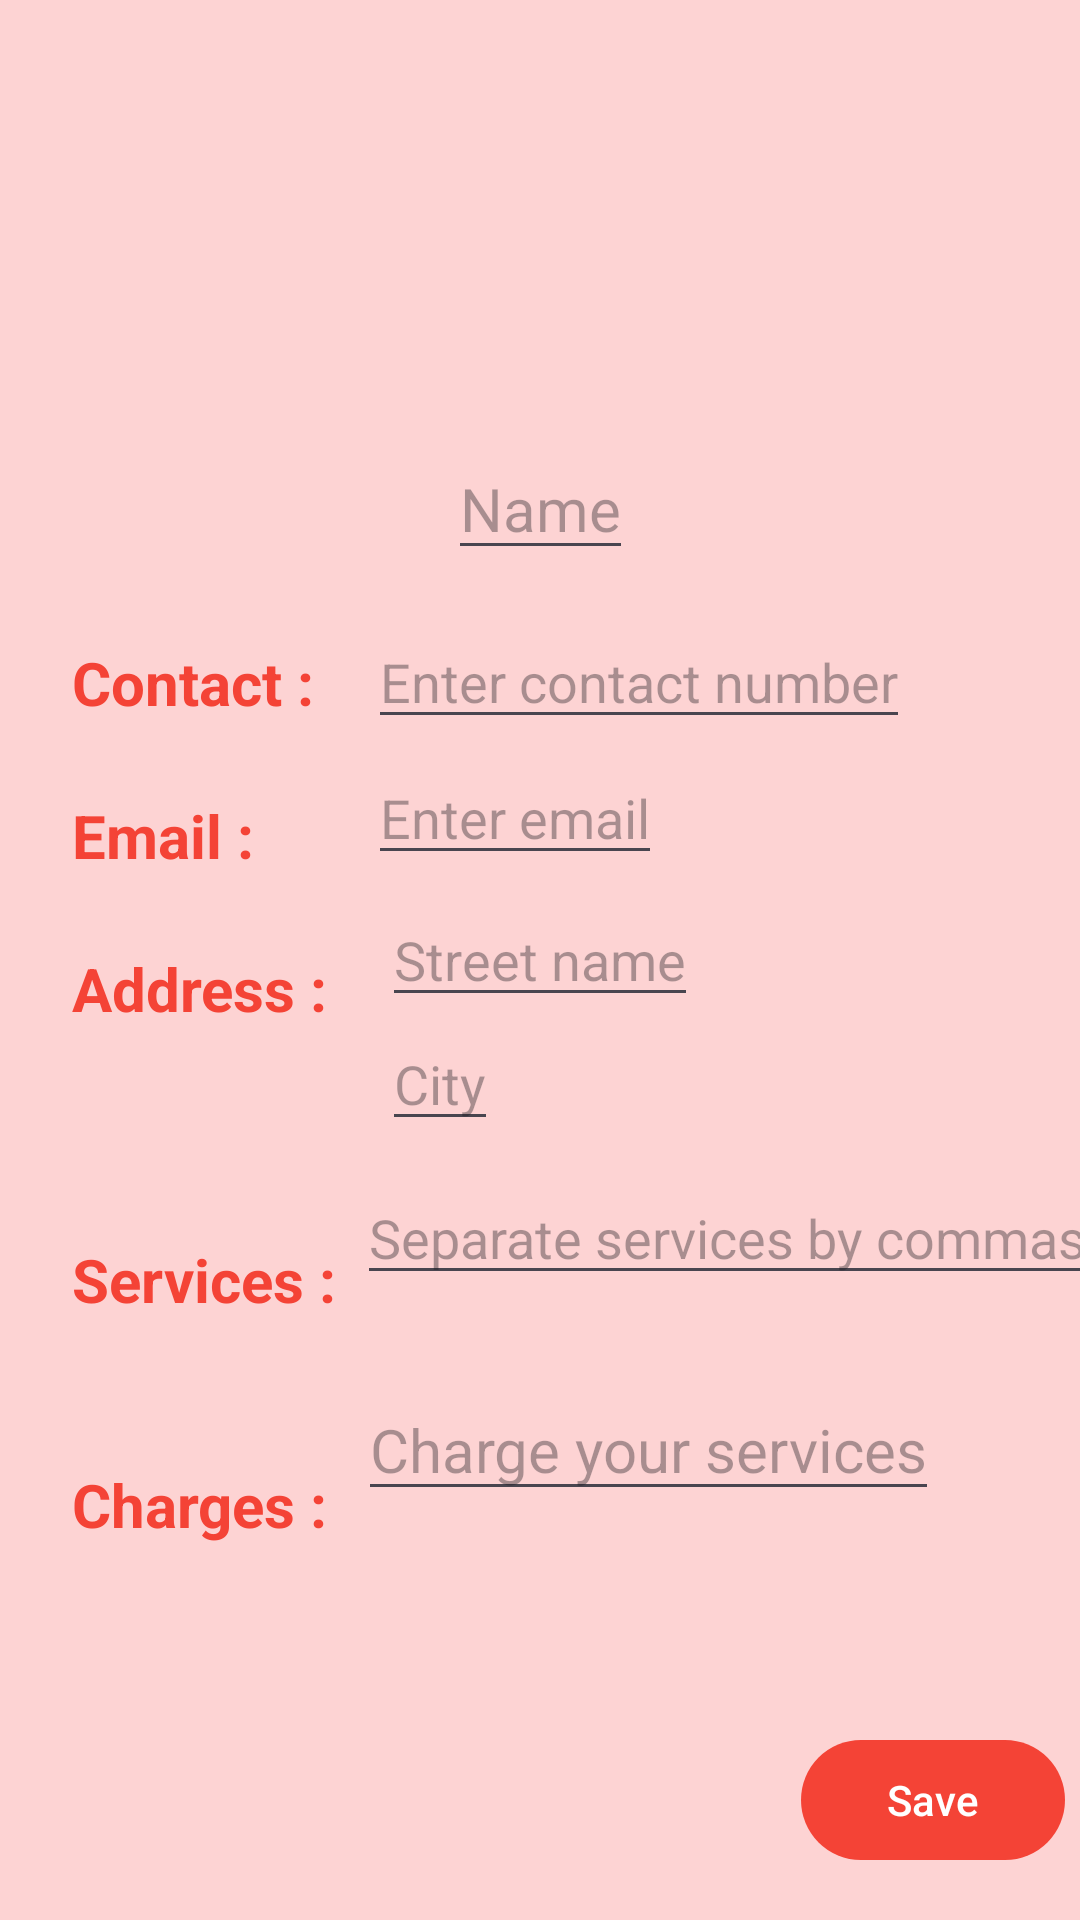

Produce the Android XML layout that renders to this screen, including the resource entries it uses.
<!-- AndroidManifest.xml: application theme Base.Theme.FixIt -->
<!-- res/layout/activity_serviceprovider_edit_profile.xml -->
<?xml version="1.0" encoding="utf-8"?>
<androidx.constraintlayout.widget.ConstraintLayout xmlns:android="http://schemas.android.com/apk/res/android"
    xmlns:app="http://schemas.android.com/apk/res-auto"
    xmlns:tools="http://schemas.android.com/tools"
    android:id="@+id/main"
    android:layout_width="match_parent"
    android:layout_height="match_parent"
    tools:context=".ServiceproviderEditProfile"
    android:background="#FDD3D3">




    <com.google.android.material.imageview.ShapeableImageView
        android:id="@+id/profile_image"
        android:layout_width="130dp"
        android:layout_height="130dp"
        android:layout_marginTop="16dp"
        android:src="@drawable/profile_icon"
        app:layout_constraintEnd_toEndOf="parent"
        app:layout_constraintStart_toStartOf="parent"
        app:layout_constraintTop_toTopOf="parent"
        android:scaleType="centerCrop"
        app:shapeAppearanceOverlay="@style/CircleImage"/>

    <EditText
        android:id="@+id/name"
        android:layout_width="wrap_content"
        android:layout_height="wrap_content"
        android:hint="Name"
        android:textSize="20sp"
        app:layout_constraintEnd_toEndOf="parent"
        app:layout_constraintStart_toStartOf="parent"
        app:layout_constraintTop_toBottomOf="@+id/profile_image" />

    <TextView
        android:id="@+id/textView18"
        android:layout_width="wrap_content"
        android:layout_height="wrap_content"
        android:layout_marginStart="24dp"
        android:layout_marginTop="214dp"
        android:text="Contact :"
        android:textColor="@color/orange"
        android:textStyle="bold"
        android:textSize="20sp"
        app:layout_constraintStart_toStartOf="parent"
        app:layout_constraintTop_toTopOf="parent" />

    <EditText
        android:id="@+id/contact"
        android:layout_width="wrap_content"
        android:layout_height="wrap_content"
        android:layout_marginStart="18dp"
        android:layout_marginTop="205dp"
        android:hint="Enter contact number"
        android:inputType="number"
        app:layout_constraintStart_toEndOf="@+id/textView18"
        app:layout_constraintTop_toTopOf="parent" />

    <TextView
        android:id="@+id/textView20"
        android:layout_width="wrap_content"
        android:layout_height="wrap_content"
        android:layout_marginStart="24dp"
        android:layout_marginTop="24dp"
        android:text="Email :"
        android:textColor="@color/orange"
        android:textStyle="bold"
        android:textSize="20sp"
        app:layout_constraintStart_toStartOf="parent"
        app:layout_constraintTop_toBottomOf="@+id/textView18" />

    <EditText
        android:id="@+id/email"
        android:layout_width="wrap_content"
        android:layout_height="wrap_content"
        android:layout_marginStart="38dp"
        android:layout_marginTop="4dp"
        android:inputType="textEmailAddress"
        android:hint="Enter email"
        app:layout_constraintStart_toEndOf="@+id/textView20"
        app:layout_constraintTop_toBottomOf="@+id/contact" />

    <TextView
        android:id="@+id/textView22"
        android:layout_width="wrap_content"
        android:layout_height="wrap_content"
        android:layout_marginStart="24dp"
        android:layout_marginTop="24dp"
        android:text="Address :"
        android:textColor="@color/orange"
        android:textStyle="bold"
        android:textSize="20sp"
        app:layout_constraintStart_toStartOf="parent"
        app:layout_constraintTop_toBottomOf="@+id/textView20" />

    <EditText
        android:id="@+id/street"
        android:layout_width="wrap_content"
        android:layout_height="wrap_content"
        android:layout_marginStart="18dp"
        android:layout_marginTop="6dp"
        android:hint="Street name"
        app:layout_constraintStart_toEndOf="@+id/textView22"
        app:layout_constraintTop_toBottomOf="@+id/email" />
    <EditText
        android:id="@+id/city"
        android:layout_width="wrap_content"
        android:layout_height="wrap_content"
        android:layout_marginStart="18dp"
        android:hint="City"
        app:layout_constraintStart_toEndOf="@+id/textView22"
        app:layout_constraintTop_toBottomOf="@+id/street" />

    <TextView
        android:id="@+id/textView26"
        android:layout_width="wrap_content"
        android:layout_height="wrap_content"
        android:layout_marginStart="24dp"
        android:layout_marginTop="70dp"
        android:text="Services :"
        android:textColor="@color/orange"
        android:textStyle="bold"
        android:textSize="20sp"
        app:layout_constraintStart_toStartOf="parent"
        app:layout_constraintTop_toBottomOf="@+id/textView22" />

    <EditText
        android:id="@+id/services"
        android:layout_width="wrap_content"
        android:layout_height="wrap_content"
        android:layout_marginTop="10dp"
        android:layout_marginLeft="7dp"
        android:hint="Separate services by commas"
        app:layout_constraintTop_toBottomOf="@+id/city"
        app:layout_constraintLeft_toRightOf="@id/textView26"/>

    <TextView
        android:id="@+id/textView28"
        android:layout_width="wrap_content"
        android:layout_height="wrap_content"
        android:layout_marginStart="24dp"
        android:layout_marginTop="48dp"
        android:text="Charges :"
        android:textColor="@color/orange"
        android:textStyle="bold"
        android:textSize="20sp"
        app:layout_constraintStart_toStartOf="parent"
        app:layout_constraintTop_toBottomOf="@+id/textView26" />

    <EditText
        android:id="@+id/charges"
        android:layout_width="wrap_content"
        android:layout_height="wrap_content"
        android:layout_marginLeft="10dp"
        android:layout_marginTop="28dp"
        android:hint="Charge your services"
        android:textSize="20sp"
        app:layout_constraintLeft_toRightOf="@id/textView28"
        app:layout_constraintTop_toBottomOf="@id/services" />


    <Button
        android:id="@+id/save"
        android:layout_width="wrap_content"
        android:layout_height="wrap_content"
        android:text="Save"
        android:layout_marginRight="5dp"
        android:layout_marginBottom="16dp"
        app:layout_constraintRight_toRightOf="parent"
        app:layout_constraintBottom_toBottomOf="parent"/>





</androidx.constraintlayout.widget.ConstraintLayout>
<!-- resources referenced by this layout -->
<resources>
  <color name="orange">#F44336</color>
  <style name="CircleImage" parent="">
          <item name="cornerFamily">rounded</item>
          <item name="cornerSize">50%</item>
      </style>
  <style name="Base.Theme.FixIt" parent="Theme.Material3.DayNight">
          
          
          
          <item name="colorPrimary" type="color">@color/orange</item>
          
          <item name="colorPrimaryVariant" type="color">@color/green</item>
          <item name="colorOnPrimary" type="color">@color/white</item> 
  
      </style>
  <color name="green">#4CAF50</color>
  <color name="white">#FFFFFFFF</color>
</resources>
